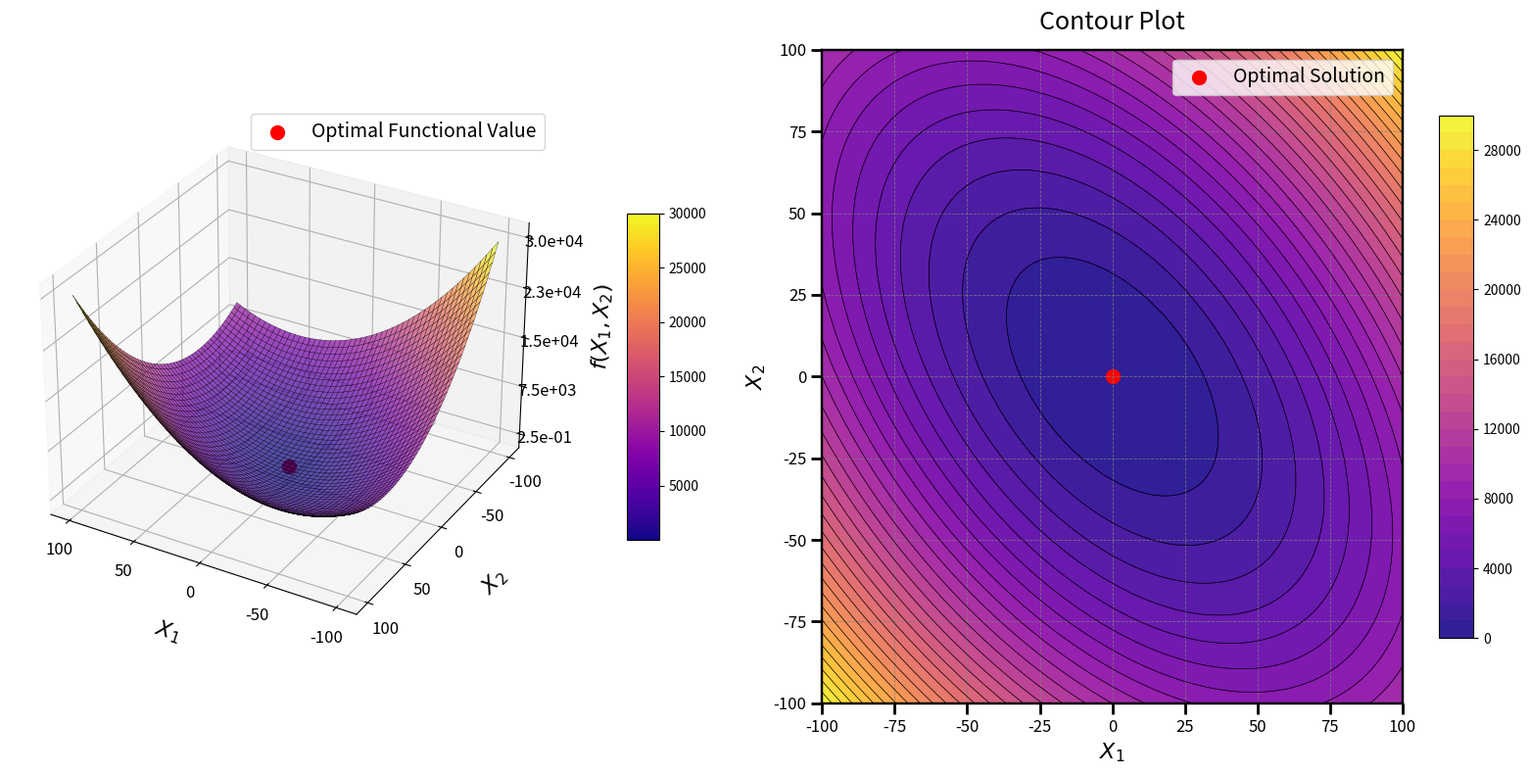

Generate this figure with matplotlib:
import numpy as np
import matplotlib.pyplot as plt
from mpl_toolkits.mplot3d import Axes3D
from matplotlib import cm

# Define Schwefel’s Problem 1.2 Function
def schwefel_problem_1_2(x1, x2):
    return x1**2 + x2**2 + (x1 * x2)

# Generate grid
x1_vals = np.linspace(-100, 100, 200)
x2_vals = np.linspace(-100, 100, 200)
X1, X2 = np.meshgrid(x1_vals, x2_vals)
Z = schwefel_problem_1_2(X1, X2)

# Optimal solution
optimal_x1, optimal_x2 = 0, 0
optimal_z = schwefel_problem_1_2(optimal_x1, optimal_x2)

# Create figure
fig = plt.figure(figsize=(16, 8))

# 3D Surface plot
ax1 = fig.add_subplot(121, projection='3d')
surf = ax1.plot_surface(
    X1, X2, Z, cmap=cm.plasma, edgecolor='k', linewidth=0.2, antialiased=True, alpha=0.7
)

# Adjust axes labels
ax1.set_xlabel("$X_1$", labelpad=15, fontsize=16)
ax1.set_ylabel("$X_2$", labelpad=15, fontsize=16)
ax1.set_zlabel("$f(X_1, X_2)$", labelpad=15, fontsize=16)
ax1.tick_params(axis='x', labelsize=12)
ax1.tick_params(axis='y', labelsize=12)
ax1.tick_params(axis='z', labelsize=12)

# Proper Z-axis scaling
z_min, z_max = Z.min(), Z.max()
z_ticks = np.linspace(z_min, z_max, 5)  # Create 5 evenly spaced ticks
ax1.set_zticks(z_ticks)

# Format Z-axis tick labels for readability
ax1.zaxis.set_major_formatter(plt.FuncFormatter(lambda x, _: f'{x:.1e}'))

# Set ticks and view angle
ax1.set_xticks(np.arange(-100, 101, 50))
ax1.set_yticks(np.arange(-100, 101, 50))
ax1.view_init(elev=30, azim=120)

# Mark optimal solution functional value on the surface
ax1.scatter(optimal_x1, optimal_x2, optimal_z, color='red', s=100, label='Optimal Functional Value')
ax1.legend(loc='upper right', fontsize=14)

# Color bar for 3D plot
mappable = cm.ScalarMappable(cmap=cm.plasma)
mappable.set_array(Z)
fig.colorbar(mappable, ax=ax1, shrink=0.5, aspect=10, pad=0.1)

# Enhanced Contour Plot
ax2 = fig.add_subplot(122)
contour = ax2.contourf(X1, X2, Z, levels=30, cmap=cm.plasma, alpha=0.9)
contour_lines = ax2.contour(X1, X2, Z, levels=30, colors='k', linewidths=0.5)
fig.colorbar(contour, ax=ax2, shrink=0.8, aspect=15)

# Mark optimal solution in contour plot
ax2.scatter(optimal_x1, optimal_x2, color='red', s=100, label='Optimal Solution')
ax2.legend(loc='upper right', fontsize=14)

# Enhance axes appearance for contour
for spine in ax2.spines.values():
    spine.set_linewidth(1.75)
    spine.set_edgecolor('black')

# Add grid and ticks
ax2.grid(color='gray', linestyle='--', linewidth=0.6, alpha=0.8)
ax2.tick_params(axis='x', width=2, length=8, labelsize=12)
ax2.tick_params(axis='y', width=2, length=8, labelsize=12)
ax2.set_xlabel("$X_1$", fontsize=16)
ax2.set_ylabel("$X_2$", fontsize=16)

ax2.set_title("Contour Plot", fontsize=18, pad=15)

plt.tight_layout()
plt.show()
